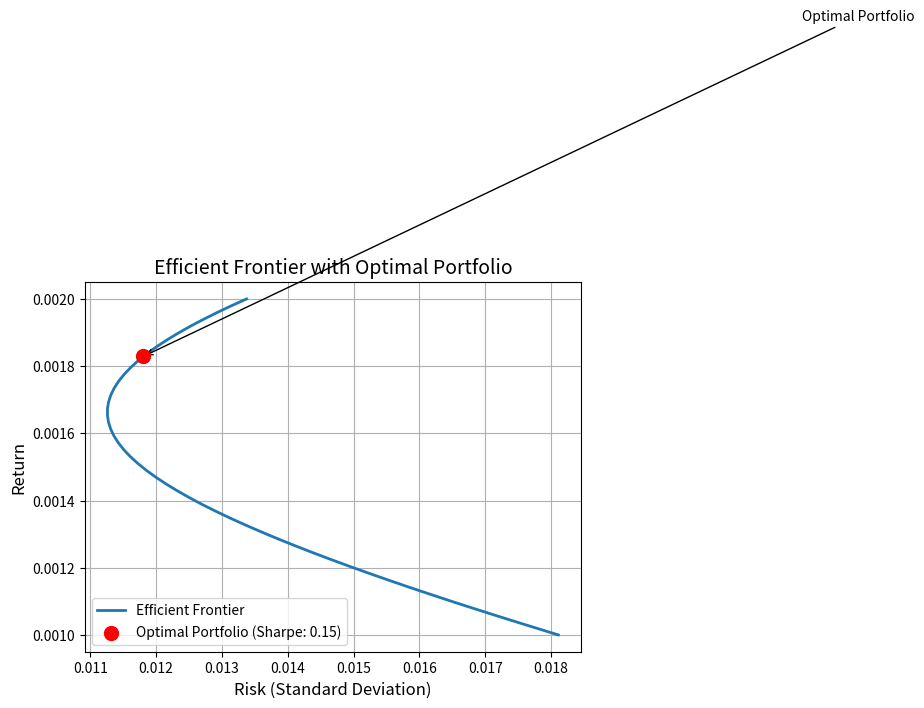

This chart was generated by the following Python code:
'''
"Portfolio Optimization Using Python"
This project demonstrates how to optimize a portfolio of assets to achieve the best risk-return trade-off using Python. The tool calculates key portfolio metrics such as expected returns, risk (standard deviation), and the Sharpe ratio. It uses mathematical optimization to find the optimal asset weights that maximize the Sharpe ratio, representing the most efficient portfolio. The project also visualizes the Efficient Frontier, highlighting the trade-offs between risk and return for various portfolio combinations.

Key Features:

1. Calculates portfolio metrics like returns, risk, and Sharpe ratio.
2. Uses scipy.optimize for portfolio weight optimization.
3. Visualizes the Efficient Frontier to show optimal portfolios.
4. Simulates real-world financial data for practical insights.


About the Output
Efficient Frontier Plot
X-axis: Risk (Standard Deviation) of the portfolio.
Y-axis: Expected Return of the portfolio.
Curve: The frontier of optimal portfolios. Each point represents a portfolio with the best possible return for a given level of risk.'''

# Import Libraries
import numpy as np
import pandas as pd
import matplotlib.pyplot as plt
from scipy.optimize import minimize

# Portfolio Performance Function
def portfolio_performance(weights, mean_returns, cov_matrix, risk_free_rate=0):
    returns = np.dot(weights, mean_returns)
    risk = np.sqrt(np.dot(weights.T, np.dot(cov_matrix, weights)))
    sharpe_ratio = (returns - risk_free_rate) / risk
    return returns, risk, sharpe_ratio

# Negative Sharpe Ratio for Optimization
def negative_sharpe_ratio(weights, mean_returns, cov_matrix, risk_free_rate=0):
    _, _, sharpe = portfolio_performance(weights, mean_returns, cov_matrix, risk_free_rate)
    return -sharpe

# Portfolio Optimization Function
def optimize_portfolio(mean_returns, cov_matrix, risk_free_rate=0):
    num_assets = len(mean_returns)
    args = (mean_returns, cov_matrix, risk_free_rate)
    constraints = ({'type': 'eq', 'fun': lambda x: np.sum(x) - 1})  # Sum of weights = 1
    bounds = tuple((0, 1) for _ in range(num_assets))  # No short selling
    result = minimize(negative_sharpe_ratio, 
                      num_assets * [1. / num_assets], 
                      args=args, 
                      method='SLSQP', 
                      bounds=bounds, 
                      constraints=constraints)
    return result

# Efficient Frontier Calculation
def efficient_frontier(mean_returns, cov_matrix, risk_free_rate=0):
    results = []
    for target_return in np.linspace(0.001, 0.002, 50):  # Adjust range based on data
        constraints = [{'type': 'eq', 'fun': lambda x: np.sum(x) - 1},
                       {'type': 'eq', 'fun': lambda x: np.dot(x, mean_returns) - target_return}]
        result = minimize(lambda x: np.sqrt(np.dot(x.T, np.dot(cov_matrix, x))), 
                          len(mean_returns) * [1. / len(mean_returns)], 
                          method='SLSQP', 
                          bounds=[(0, 1)] * len(mean_returns), 
                          constraints=constraints)
        if result.success:
            results.append((result.fun, target_return))
    return np.array(results)

# Plot Efficient Frontier with Highlights
def plot_efficient_frontier_with_highlights(frontier, mean_returns, cov_matrix):
    # Efficient Frontier
    plt.plot(frontier[:, 0], frontier[:, 1], label='Efficient Frontier', linewidth=2)
    
    # Optimal Portfolio (Max Sharpe Ratio)
    optimal = optimize_portfolio(mean_returns, cov_matrix)
    opt_weights = optimal.x
    opt_return, opt_risk, opt_sharpe = portfolio_performance(opt_weights, mean_returns, cov_matrix)

    plt.scatter(opt_risk, opt_return, color='red', label=f'Optimal Portfolio (Sharpe: {opt_sharpe:.2f})', s=100, zorder=5)
    
    # Labels and Annotations
    plt.title('Efficient Frontier with Optimal Portfolio', fontsize=14)
    plt.xlabel('Risk (Standard Deviation)', fontsize=12)
    plt.ylabel('Return', fontsize=12)
    plt.legend()
    plt.grid(True)
    
    # Annotate Optimal Portfolio
    plt.annotate('Optimal Portfolio',
                 xy=(opt_risk, opt_return),
                 xytext=(opt_risk + 0.01, opt_return + 0.001),
                 arrowprops=dict(facecolor='black', arrowstyle='->'),
                 fontsize=10)
    
    # Show Plot
    plt.show()

# Main Code Flow
if __name__ == "__main__":
    # Simulated Stock Data
    np.random.seed(42)
    stocks = ['Stock A', 'Stock B', 'Stock C']
    returns = np.random.normal(0.001, 0.02, (1000, 3))  # 1000 days of random data
    data = pd.DataFrame(returns, columns=stocks)
    
    # Calculate Portfolio Metrics
    mean_returns = data.mean()
    cov_matrix = data.cov()

    # Generate Efficient Frontier Data
    frontier = efficient_frontier(mean_returns, cov_matrix)

    # Plot the Efficient Frontier with Highlights
    plot_efficient_frontier_with_highlights(frontier, mean_returns, cov_matrix)
